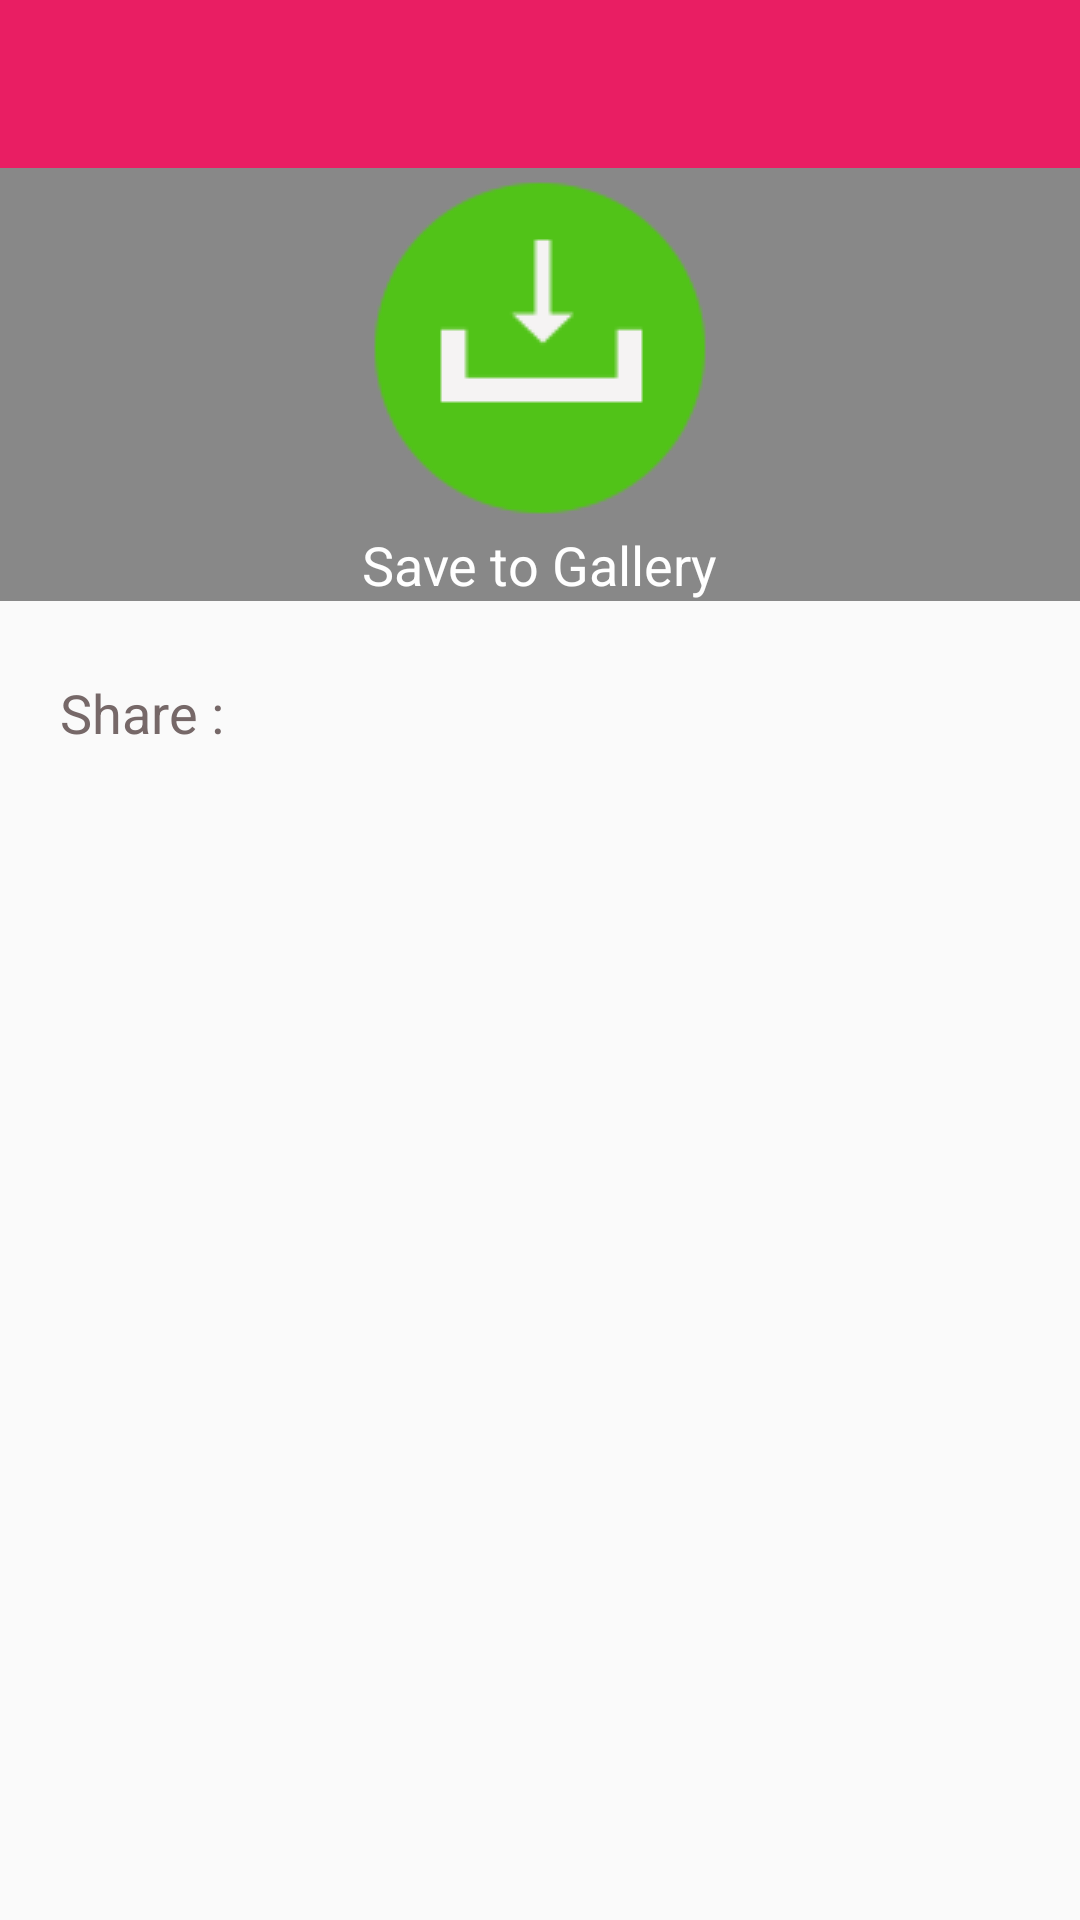

Android layout source for this screen:
<!-- AndroidManifest.xml: application theme AppTheme -->
<!-- res/layout/final_share_lay.xml -->
<?xml version="1.0" encoding="utf-8"?>
<RelativeLayout xmlns:android="http://schemas.android.com/apk/res/android"
    xmlns:app="http://schemas.android.com/apk/res-auto"
    xmlns:tools="http://schemas.android.com/tools"
    android:layout_width="match_parent"
    android:layout_height="match_parent">


    <RelativeLayout
        android:id="@+id/banner_lay_share"
        android:layout_width="fill_parent"
        android:layout_height="wrap_content"
        android:layout_alignParentBottom="true"
        android:layout_centerHorizontal="true"
        android:background="@color/white"
        android:gravity="center"
        android:visibility="visible">

        <LinearLayout
            android:id="@+id/banner_lin_share"
            android:layout_width="fill_parent"
            android:layout_height="wrap_content"
            android:orientation="horizontal"
            android:gravity="center"
            android:visibility="gone">

            <TextView
                android:id="@+id/textview1"
                android:layout_width="wrap_content"
                android:layout_height="wrap_content"
                android:layout_margin="3dp"
                android:background="#ff0099"
                android:padding="1dp"
                android:text="AD"
                android:textAppearance="?android:attr/textAppearanceSmall"
                android:textColor="@android:color/white"
                android:textSize="10sp"
                android:textStyle="normal" />

            <FrameLayout
                android:id="@+id/banner_share"
                android:layout_width="wrap_content"
                android:layout_height="wrap_content"
                android:layout_gravity="center_horizontal"
                android:gravity="center_horizontal"
                android:visibility="visible" />

        </LinearLayout>
    </RelativeLayout>

    <RelativeLayout
        android:id="@+id/bannerspace_share"
        android:layout_width="match_parent"
        android:layout_height="match_parent"
        android:layout_above="@+id/banner_lay_share"
        android:layout_alignParentTop="true">

        <android.support.v7.widget.Toolbar
            android:id="@+id/toolbar_share"
            android:layout_width="fill_parent"
            android:layout_height="wrap_content"
            android:layout_alignParentTop="true"
            android:background="@color/appcolorclk"
            android:minHeight="?attr/actionBarSize"
            app:contentInsetLeft="0dp"
            app:contentInsetStart="0dp"
            app:contentInsetStartWithNavigation="0dp" />


        <RelativeLayout
            android:layout_width="match_parent"
            android:layout_height="match_parent"
            android:layout_below="@+id/toolbar_share">

            <ScrollView
                android:id="@+id/scrollview"
                android:layout_width="fill_parent"
                android:layout_height="match_parent"
                android:scrollbars="none">

                <RelativeLayout
                    android:id="@+id/scrollreal"
                    android:layout_width="fill_parent"
                    android:layout_height="fill_parent">

                    <RelativeLayout
                        android:id="@+id/image_layout"
                        android:layout_width="match_parent"
                        android:layout_height="match_parent"
                        android:layout_alignParentTop="true"
                        android:background="@color/white"
                       >

                       

                        <ImageView
                            android:id="@+id/saved_image"
                            android:layout_width="wrap_content"
                            android:layout_height="wrap_content"
                            android:layout_centerInParent="true"
                            android:background="@color/white"
                            android:padding="10dp"
                            android:scaleType="fitXY"
                            android:src="@mipmap/ic_launcher" />

                        <RelativeLayout
                            android:id="@+id/save_lay"
                            android:layout_width="match_parent"
                            android:layout_height="fill_parent"
                            android:layout_centerInParent="true"
                            android:layout_gravity="center"
                            android:background="#77000000"
                            android:gravity="center">

                            <RelativeLayout
                                android:id="@+id/saveima_lay"
                                android:layout_width="wrap_content"
                                android:layout_height="wrap_content"
                                android:layout_centerHorizontal="true"
                                android:gravity="center">

                                <RelativeLayout
                                    android:id="@+id/relsaveTogal"
                                    android:layout_width="wrap_content"
                                    android:layout_height="wrap_content"
                                    android:layout_centerHorizontal="true"
                                    android:gravity="center"
                                    >

                                    <ImageView
                                        android:id="@+id/saveTogal"
                                        android:layout_width="wrap_content"
                                        android:layout_height="wrap_content"
                                        android:src="@drawable/save_gallery"
                                        android:layout_centerHorizontal="true"
                                        />
                                </RelativeLayout>


                                <TextView
                                    android:layout_width="wrap_content"
                                    android:layout_height="wrap_content"
                                    android:layout_below="@+id/relsaveTogal"
                                    android:layout_centerHorizontal="true"
                                    android:text="Save to Gallery"
                                    android:textAppearance="?android:attr/textAppearanceMedium"
                                    android:textColor="@color/white" />
                            </RelativeLayout>
                        </RelativeLayout>

                    </RelativeLayout>
                    

                    <RelativeLayout
                        android:id="@+id/shareLayout"
                        android:layout_width="match_parent"
                        android:layout_height="wrap_content"
                        android:layout_below="@id/image_layout"
                        android:layout_marginLeft="20dp"
                        android:layout_marginRight="20dp"
                        android:layout_marginTop="25dp">

                        <TextView
                            android:id="@+id/share_to_apps_text"
                            android:layout_width="wrap_content"
                            android:layout_height="wrap_content"
                            android:text="Share :"
                            android:textAppearance="@android:style/TextAppearance.Medium"
                            android:textColor="@color/gray"
                            tools:ignore="HardcodedText" />

                        <GridView
                            android:id="@+id/share_grid"
                            android:layout_width="match_parent"
                            android:layout_height="wrap_content"
                            android:layout_marginLeft="15dp"
                            android:layout_marginRight="15dp"
                            android:layout_marginTop="30dp"
                            android:numColumns="4"
                            android:visibility="visible">

                        </GridView>
                    </RelativeLayout>

                    <TextView
                        android:id="@+id/moreappstext"
                        android:layout_width="wrap_content"
                        android:layout_height="wrap_content"
                        android:layout_below="@id/shareLayout"
                        android:layout_marginBottom="5dp"
                        android:layout_marginLeft="20dp"
                        android:textAppearance="@android:style/TextAppearance.Medium"
                        android:textColor="@color/lightpink"

                        />

                    <android.support.v7.widget.RecyclerView
                        android:id="@+id/appgrid"
                        android:layout_width="match_parent"
                        android:layout_height="wrap_content"
                        android:layout_below="@+id/moreappstext"
                        android:background="@color/white"
                        android:horizontalSpacing="1dp"
                        android:nestedScrollingEnabled="false"
                        android:numColumns="2"
                        android:stretchMode="columnWidth"
                        android:verticalSpacing="1dp"
                        android:visibility="visible">

                    </android.support.v7.widget.RecyclerView>
                </RelativeLayout>
            </ScrollView>


        </RelativeLayout>
    </RelativeLayout>

</RelativeLayout>
<!-- resources referenced by this layout -->
<resources>
  <color name="appcolorclk">@color/colorPrimary</color>
  <color name="gray">#FF766868</color>
  <color name="lightpink">#c2185b</color>
  <color name="white">#FFFFFF</color>
  <!-- drawable save_gallery: png bitmap (drawable, 1049 bytes) -->
  <style name="AppTheme" parent="Theme.AppCompat.Light.NoActionBar">
          <item name="windowNoTitle">true</item>
          <item name="windowActionBar">false</item>
          <item name="colorPrimary">@color/colorPrimary</item>
          <item name="colorPrimaryDark">@color/colorPrimaryDark</item>
          <item name="colorAccent">@color/white</item>
          <item name="colorControlNormal">@color/white</item>
          <item name="actionMenuTextColor">@color/white</item>
          <item name="android:actionMenuTextColor">@color/white</item>
          <item name="android:textColorSecondary">@color/white</item>
          <item name="android:textColor">@color/white</item>
          <item name="android:textColorPrimary">@color/white</item>
  
  
      </style>
  <color name="colorPrimary">#e91e63</color>
  <color name="colorPrimaryDark">#c2185b</color>
</resources>
